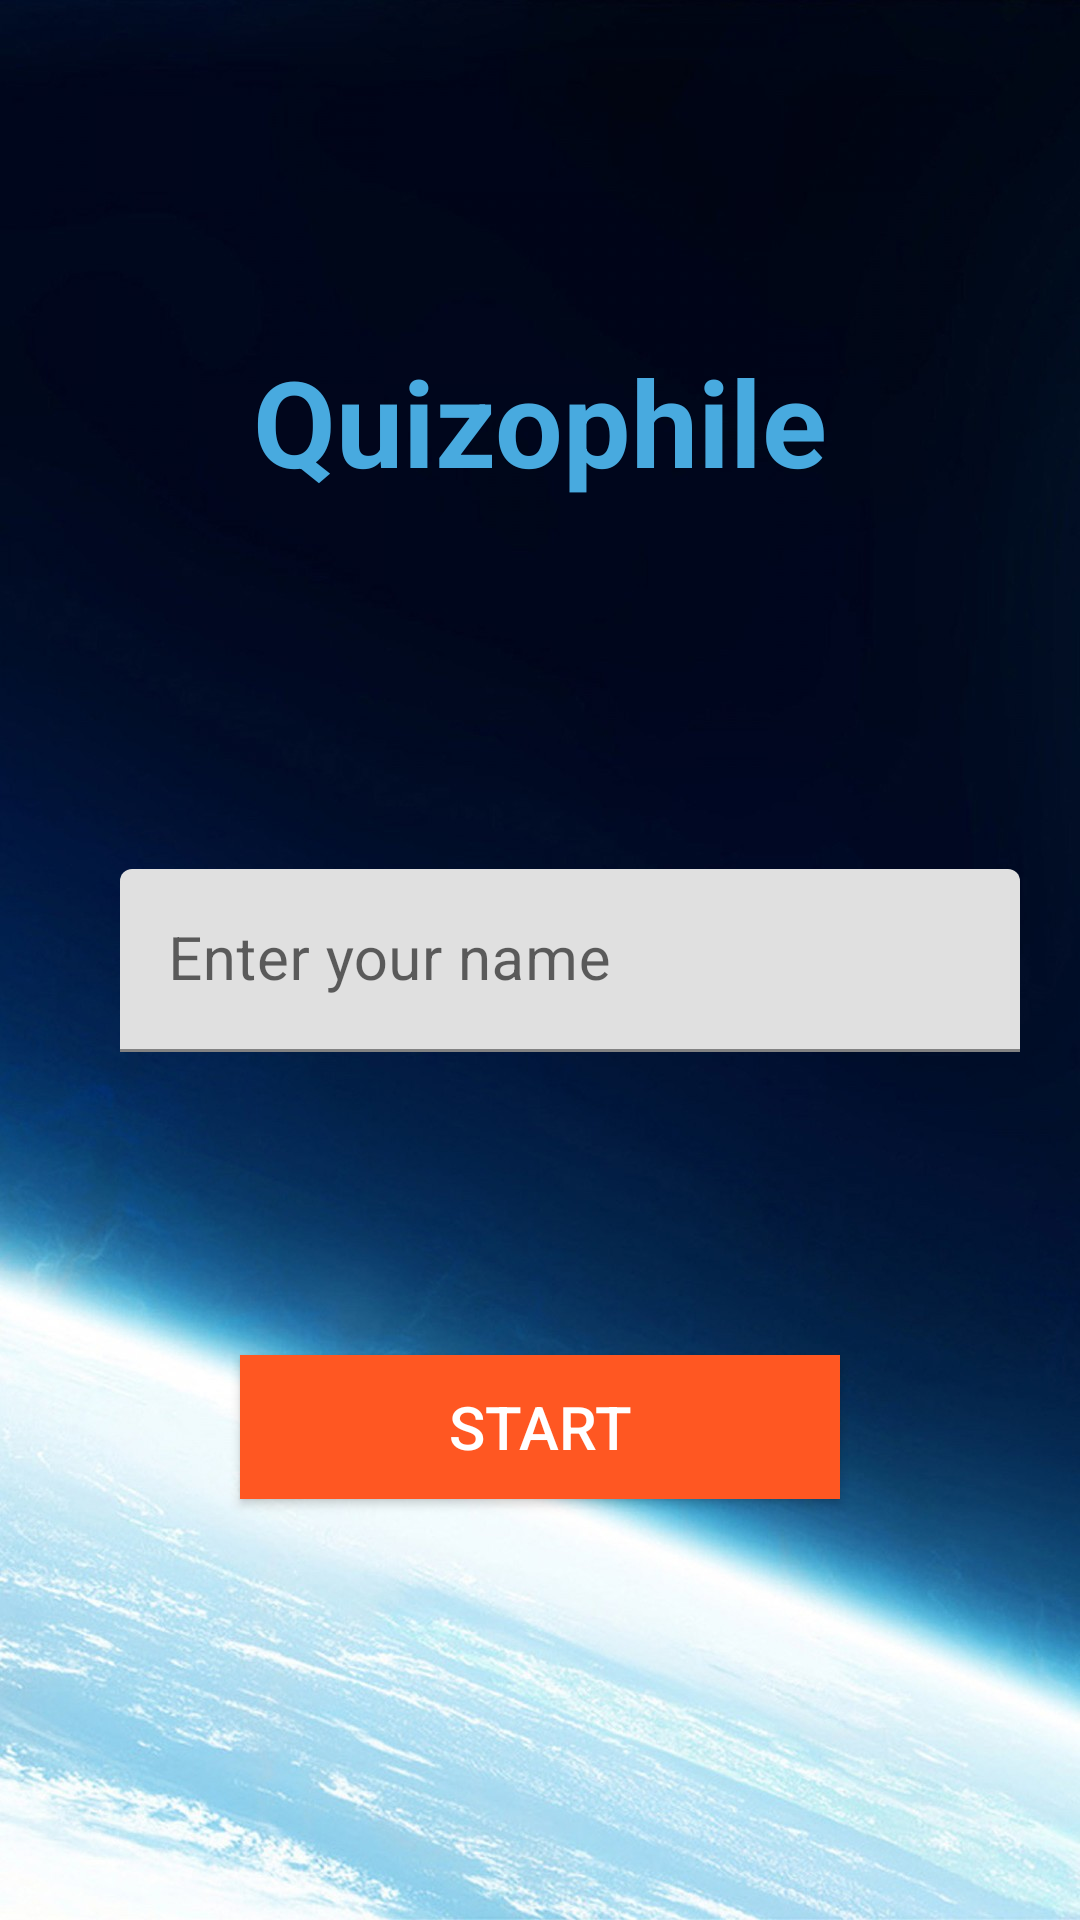

This screen was rendered from an Android layout file. Write that file and the resources it references.
<!-- AndroidManifest.xml: application theme Theme.SpaceIn -->
<!-- res/layout/activity_quiz.xml -->
<?xml version="1.0" encoding="utf-8"?>
<androidx.constraintlayout.widget.ConstraintLayout xmlns:android="http://schemas.android.com/apk/res/android"
    xmlns:app="http://schemas.android.com/apk/res-auto"
    xmlns:tools="http://schemas.android.com/tools"
    android:layout_width="match_parent"
    android:layout_height="match_parent"
    tools:context=".Quiz"
    android:background="@drawable/a1222">

    <TextView
        android:id="@+id/textView"
        android:layout_width="match_parent"
        android:layout_height="wrap_content"
        android:layout_alignBottom="@+id/button"
        android:layout_alignParentTop="true"
        android:layout_alignParentEnd="true"
        android:gravity="center"
        android:text="Quizophile"
        android:textColor="@color/color_4"
        android:textSize="40dp"
        android:textStyle="bold"
        app:layout_constraintBottom_toBottomOf="parent"
        app:layout_constraintEnd_toEndOf="parent"
        app:layout_constraintHorizontal_bias="0.0"
        app:layout_constraintStart_toStartOf="parent"
        app:layout_constraintTop_toTopOf="parent"
        app:layout_constraintVertical_bias="0.194" />

    <com.google.android.material.textfield.TextInputLayout
        android:layout_width="match_parent"
        android:layout_height="wrap_content"
        app:layout_constraintBottom_toBottomOf="parent"
        app:layout_constraintEnd_toEndOf="parent"
        app:layout_constraintStart_toStartOf="parent"
        app:layout_constraintTop_toTopOf="parent">

        <EditText
            android:layout_marginRight="20dp"
            android:id="@+id/editName"
            android:layout_width="match_parent"
            android:layout_height="wrap_content"
            android:layout_centerInParent="true"
            android:layout_marginLeft="40dp"
            android:ems="10"
            android:hint="Enter your name"
            android:inputType="textPersonName"
            android:textColor="@color/pallette1"
            android:textColorHint="@color/black"
            android:textSize="20dp"
            app:layout_constraintBottom_toBottomOf="parent"
            app:layout_constraintEnd_toEndOf="parent"
            app:layout_constraintHorizontal_bias="0.348"
            app:layout_constraintStart_toStartOf="parent"
            app:layout_constraintTop_toTopOf="parent"
            app:layout_constraintVertical_bias="0.412" />

    </com.google.android.material.textfield.TextInputLayout>

    <Button
        android:id="@+id/button"
        android:layout_width="match_parent"
        android:layout_height="wrap_content"
        android:layout_alignParentTop="true"
        android:layout_alignParentEnd="true"
        android:layout_marginLeft="80dp"
        android:layout_marginRight="80dp"
        android:background="#FF5722"
        android:text="Start"
        android:textColor="#ffffff"
        android:textSize="20dp"
        app:layout_constraintBottom_toBottomOf="parent"
        app:layout_constraintEnd_toEndOf="parent"
        app:layout_constraintStart_toStartOf="parent"
        app:layout_constraintTop_toTopOf="parent"
        app:layout_constraintVertical_bias="0.763" />

</androidx.constraintlayout.widget.ConstraintLayout>
<!-- resources referenced by this layout -->
<resources>
  <color name="black">#FF000000</color>
  <color name="color_4">#48AADF</color>
  <color name="pallette1">#45a29e</color>
  <!-- drawable a1222: jpg bitmap (drawable, 358272 bytes) -->
  <style name="Theme.SpaceIn" parent="Theme.MaterialComponents.DayNight.NoActionBar">
          
          <item name="colorPrimary">@color/akshar_500</item>
          <item name="colorPrimaryVariant">@color/purple_700</item>
          <item name="colorOnPrimary">@color/white</item>
          
          <item name="colorSecondary">@color/teal_200</item>
          <item name="colorSecondaryVariant">@color/teal_700</item>
          <item name="colorOnSecondary">@color/black</item>
          
          <item name="android:statusBarColor" tools:targetApi="l">?attr/colorPrimary</item>
          t
          
      </style>
  <color name="akshar_500">#14192c</color>
  <color name="purple_700">#FF3700B3</color>
  <color name="white">#FFFFFFFF</color>
  <color name="teal_200">#FF03DAC5</color>
  <color name="teal_700">#FF018786</color>
</resources>
